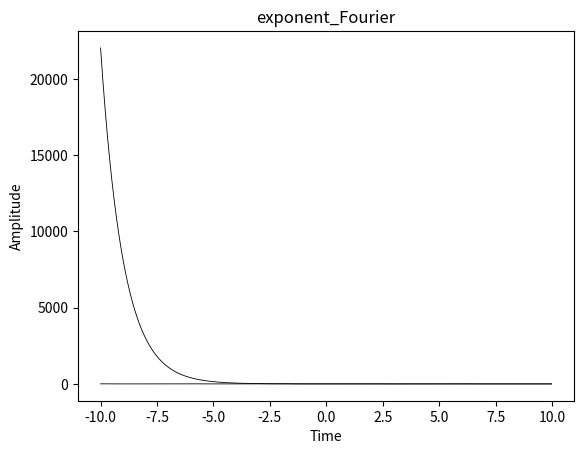

The script that saved this image:
from numpy import mgrid,sin,cos,pi,array,exp
from matplotlib.pyplot import plot,show,title,legend,xlabel,ylabel
x = mgrid[-10:10:0.02]
def exponent():
    y= exp(-x)
    plot(x, y, 'black', linewidth=0.6)
    title('exponent')
    xlabel('Time')
    ylabel('Amplitude')
    show()
def exponent_Fourier():
    y=0
    for i in range(0,100,1):
        y0=2/(1+i**2)*cos(i*pi*x)+(2*i)/(1+i**2)*sin(i*pi*x)
        y=y+y0
    plot(x, y, 'black', linewidth=0.6)
    title('exponent_Fourier')
    xlabel('Time')
    ylabel('Amplitude')
    show()
exponent()
exponent_Fourier()
